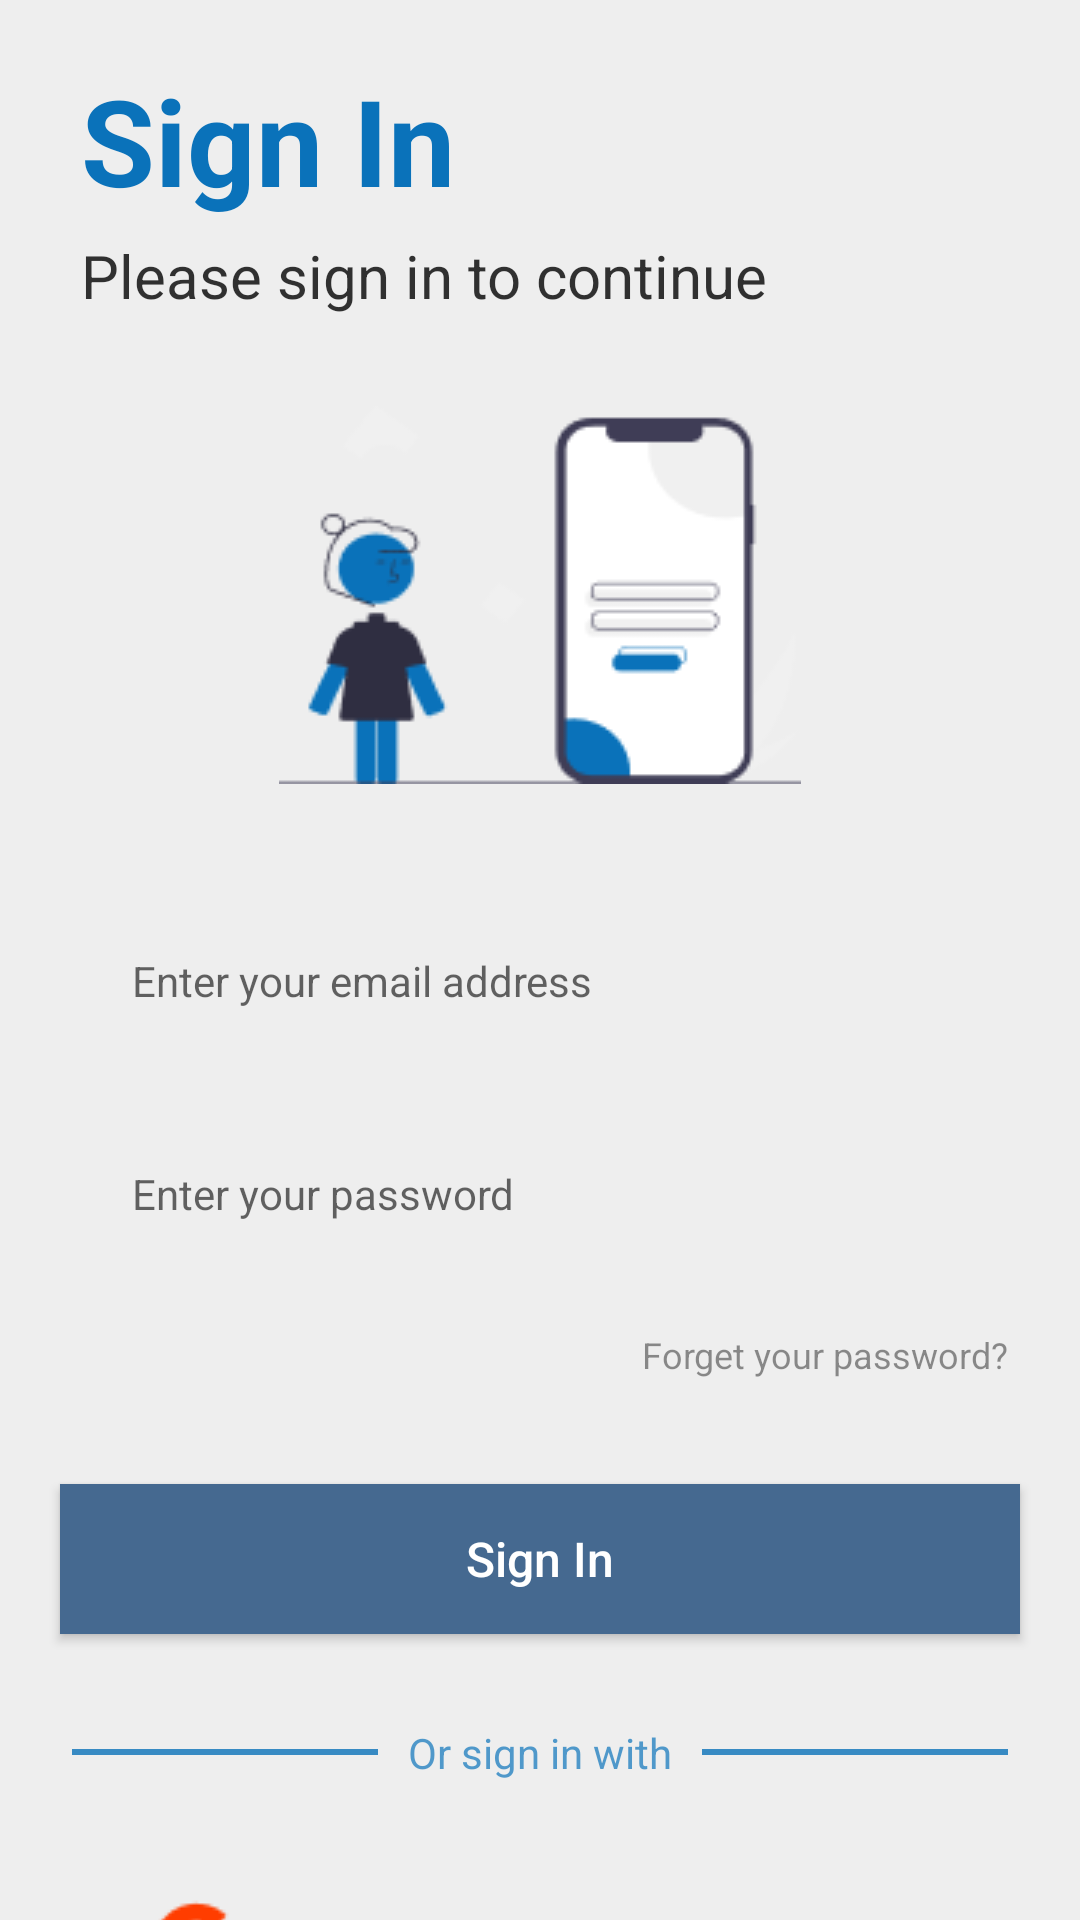

This screen was rendered from an Android layout file. Write that file and the resources it references.
<!-- AndroidManifest.xml: application theme Theme.MusicFun -->
<!-- res/layout/activity_sign_in.xml -->
<?xml version="1.0" encoding="utf-8"?>
<androidx.appcompat.widget.LinearLayoutCompat xmlns:android="http://schemas.android.com/apk/res/android"
    xmlns:app="http://schemas.android.com/apk/res-auto"
    xmlns:tools="http://schemas.android.com/tools"
    android:id="@+id/main"
    android:layout_width="match_parent"
    android:layout_height="match_parent"
    android:background="@color/background"
    android:orientation="vertical"
    tools:context=".ui.authentication.SignIn">

    <TextView
        android:layout_width="wrap_content"
        android:layout_height="wrap_content"
        android:layout_marginStart="27dp"
        android:layout_marginTop="20dp"
        android:text="@string/sign_in"
        android:textColor="@color/horizontal_line_color"
        android:textSize="40sp"
        android:textStyle="bold" />

    <TextView
        android:layout_width="wrap_content"
        android:layout_height="wrap_content"
        android:layout_marginStart="27dp"
        android:layout_marginTop="5dp"
        android:alpha="0.8"
        android:text="@string/sign_in_description"
        android:textColor="@color/black"
        android:textSize="20sp" />

    <ImageView
        android:id="@+id/imageView2"
        android:layout_width="174dp"
        android:layout_height="126dp"
        android:layout_gravity="center_horizontal"
        android:layout_marginTop="30dp"
        app:srcCompat="@drawable/sign_in" />

    <EditText
        android:id="@+id/editTextTextEmailAddress"
        android:layout_width="match_parent"
        android:layout_height="51dp"
        android:layout_marginHorizontal="24dp"
        android:layout_marginTop="40dp"
        android:background="@drawable/rounded_white_text_background"
        android:elevation="8dp"
        android:ems="10"
        android:hint="@string/enter_your_email_address"
        android:inputType="textEmailAddress"
        android:paddingHorizontal="20dp"
        android:singleLine="true"
        android:textColor="#000000"
        android:textSize="14sp" />

    <EditText
        android:id="@+id/editTextTextPassword"
        android:layout_width="match_parent"
        android:layout_height="51dp"
        android:layout_marginHorizontal="24dp"
        android:layout_marginTop="20dp"
        android:background="@drawable/rounded_white_text_background"
        android:elevation="8dp"
        android:ems="10"
        android:hint="@string/enter_your_password"
        android:inputType="textPassword"
        android:paddingHorizontal="20dp"
        android:textSize="14sp" />

    <TextView
        android:id="@+id/btn_forget_password"
        android:layout_width="wrap_content"
        android:layout_height="wrap_content"
        android:layout_gravity="end"
        android:layout_marginEnd="24dp"
        android:alpha="0.8"
        android:layout_marginVertical="8dp"
        android:background="@android:color/transparent"
        android:paddingVertical="12dp"
        android:text="@string/forget_your_password"
        android:textSize="12sp" />

    <Button
        android:id="@+id/btn_sign_in"
        android:layout_width="match_parent"
        android:layout_height="50dp"
        android:layout_marginHorizontal="20dp"
        android:layout_marginVertical="15dp"
        android:background="@color/blue_300"
        android:text="@string/sign_in"
        android:textAllCaps="false"
        android:textColor="@color/white"
        android:textSize="16sp" />

    <LinearLayout
        android:id="@+id/linearLayout"
        android:layout_width="match_parent"
        android:layout_height="wrap_content"
        android:layout_marginHorizontal="24dp"
        android:layout_marginVertical="15dp"
        android:gravity="center_vertical"
        android:orientation="horizontal">

        <View
            android:layout_width="0dp"
            android:layout_height="2dp"
            android:layout_weight="1"
            android:background="@drawable/horizontal_line" />

        <TextView
            android:layout_width="wrap_content"
            android:layout_height="wrap_content"
            android:alpha="0.7"
            android:layout_marginHorizontal="10dp"
            android:text="@string/or_sign_in_with"
            android:textColor="#0A72BA"
            android:textSize="14sp" />

        <View
            android:layout_width="0dp"
            android:layout_height="2dp"
            android:layout_weight="1"
            android:background="@drawable/horizontal_line" />

    </LinearLayout>

    <androidx.appcompat.widget.AppCompatButton
        android:id="@+id/btn_sign_in_with_google"
        android:layout_width="match_parent"
        android:layout_height="51dp"
        android:layout_marginHorizontal="24dp"
        android:layout_marginTop="15dp"
        android:background="@drawable/rounded_white_text_background"
        android:drawableLeft="@drawable/google_icon"
        android:paddingHorizontal="24dp"
        android:text="@string/sign_in_with_google"
        android:textAllCaps="false"
        android:textColor="@color/blue_300"
        android:textSize="14sp" />

    <androidx.appcompat.widget.AppCompatButton
        android:layout_width="match_parent"
        android:layout_height="51dp"
        android:id="@+id/btn_sign_in_with_phone_number"
        android:layout_marginHorizontal="24dp"
        android:layout_marginTop="20dp"
        android:background="@drawable/rounded_black_text_background"
        android:drawableLeft="@drawable/telephone"
        android:paddingHorizontal="24dp"
        android:text="@string/sign_in_with_phone_number"
        android:textAllCaps="false"
        android:textColor="@color/white"
        android:textSize="14sp" />

    <View
        android:layout_width="wrap_content"
        android:layout_height="0dp"
        android:layout_weight="1" />
    <LinearLayout
        android:id="@+id/linearLayout3"
        android:layout_width="wrap_content"
        android:layout_height="wrap_content"
        android:layout_marginBottom="25dp"
        android:layout_gravity="center_horizontal"
        android:orientation="horizontal"
        >

        <TextView
            android:id="@+id/tv_no_account"
            android:layout_width="wrap_content"
            android:layout_height="wrap_content"
            android:text="@string/have_no_account"
            android:textColor="@color/black"
            android:textSize="14sp"  />

        <Button
            android:id="@+id/btn_sign_up"
            style="@style/Widget.AppCompat.Button.Borderless"
            android:layout_width="wrap_content"
            android:layout_height="wrap_content"
            android:layout_marginStart="5sp"
            android:background="?android:attr/selectableItemBackground"
            android:minWidth="0dp"
            android:minHeight="0dp"
            android:text="@string/sign_up"
            android:textColor="#0A72BA"
            android:textSize="14sp"
            android:textAllCaps="false"  />

    </LinearLayout>
</androidx.appcompat.widget.LinearLayoutCompat>
<!-- resources referenced by this layout -->
<resources>
  <color name="background">#EEEEEE</color>
  <color name="black">#FF000000</color>
  <color name="blue_300">#456990</color>
  <color name="horizontal_line_color">#0A72BA</color>
  <color name="white">#FFFFFFFF</color>
  <!-- drawable google_icon: png bitmap (drawable, 969 bytes) -->
  <!-- drawable horizontal_line (drawable) -->
  <?xml version="1.0" encoding="utf-8"?>
  <shape xmlns:android="http://schemas.android.com/apk/res/android">
      <stroke
          android:color="#CC0A72BA"
          android:width="1dp" />
      <size
          android:height="0.5dp"
          />
  </shape>
  <!-- drawable sign_in: png bitmap (drawable, 5603 bytes) -->
  <string name="enter_your_email_address">Enter your email address</string>
  <string name="enter_your_password">Enter your password</string>
  <string name="forget_your_password">Forget your password?</string>
  <string name="have_no_account">Don\'t have an account yet?</string>
  <string name="or_sign_in_with">Or sign in with</string>
  <string name="sign_in">Sign In</string>
  <string name="sign_in_description">Please sign in to continue</string>
  <string name="sign_in_with_google">Sign in with Google</string>
  <string name="sign_in_with_phone_number">Sign in with phone number</string>
  <string name="sign_up">Sign Up</string>
  <style name="Theme.MusicFun" parent="Theme.AppCompat.DayNight.DarkActionBar">
          
          <item name="colorPrimary">@color/black</item>
          <item name="colorPrimaryVariant">@color/black</item>
          <item name="colorOnPrimary">@color/black</item>
          
          <item name="colorSecondary">@color/teal_200</item>
          <item name="colorSecondaryVariant">@color/teal_700</item>
          <item name="colorOnSecondary">@color/black</item>
          
          <item name="android:statusBarColor">?attr/colorPrimaryVariant</item>
          <item name="android:textColorPrimary">@color/black</item>
          <item name="android:textSize">12sp</item>
          
      </style>
  <color name="teal_200">#FF03DAC5</color>
  <color name="teal_700">#FF018786</color>
</resources>
